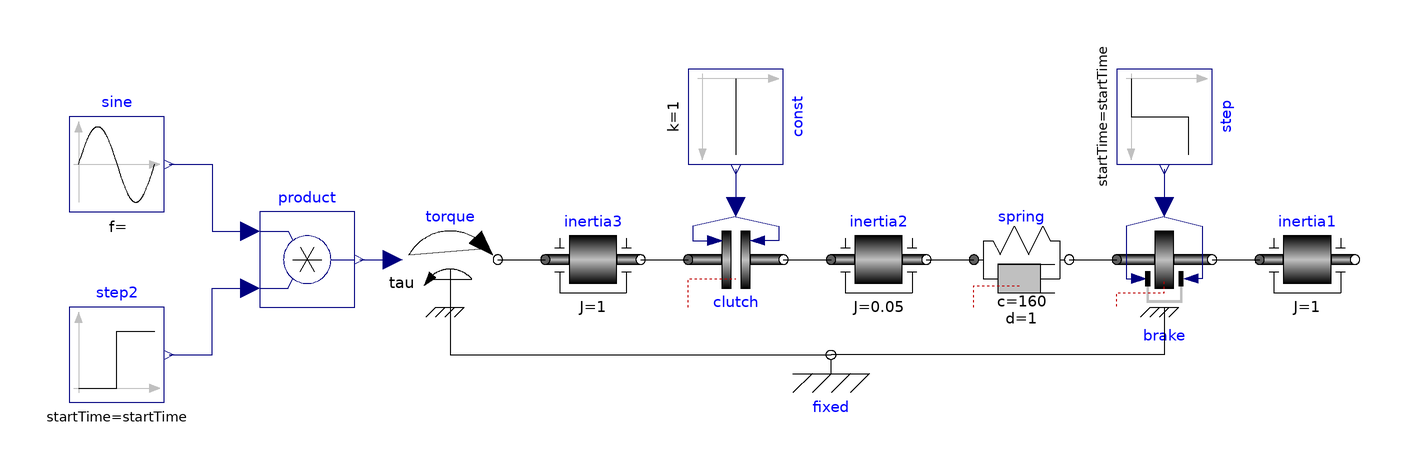

The component connection diagram of the Modelica model below, drawn from its own Placement and Line annotations.

model Friction "Drive train with clutch and brake"
    import Modelica.Constants.pi;
    extends Modelica.Icons.Example;
    parameter Modelica.SIunits.Time startTime=0.5 "Start time of step";
    output Modelica.SIunits.Torque tMotor=torque.tau
      "Driving torque of inertia3";
    output Modelica.SIunits.Torque tClutch=clutch.tau
      "Friction torque of clutch";
    output Modelica.SIunits.Torque tBrake=brake.tau "Friction torque of brake";
    output Modelica.SIunits.Torque tSpring=spring.tau "Spring torque";

    Modelica.Mechanics.Rotational.Sources.Torque torque(useSupport=true)
      annotation (Placement(transformation(extent={{-90,-10},{-70,10}})));
    Modelica.Mechanics.Rotational.Components.Inertia inertia3(
      J=1,
      phi(
        start=0,
        fixed=true,
        displayUnit="deg"),
      w(start=100,
        fixed=true,
        displayUnit="rad/s"))
      annotation (Placement(transformation(extent={{-60,-10},{-40,10}})));
    Modelica.Mechanics.Rotational.Components.Clutch clutch(fn_max=160)
      annotation (Placement(transformation(extent={{-30,-10},{-10,10}})));
    Modelica.Mechanics.Rotational.Components.Inertia inertia2(
      J=0.05,
      phi(start=0, fixed=true),
      w(start=90, fixed=true))
      annotation (Placement(transformation(extent={{0,-10},{20,10}})));
    Modelica.Mechanics.Rotational.Components.SpringDamper spring(c=160, d=1)
      annotation (Placement(transformation(extent={{30,-10},{50,10}})));
    Modelica.Mechanics.Rotational.Components.Inertia inertia1(
      J=1,
      phi(start=0, fixed=true),
      w(start=90, fixed=true))
      annotation (Placement(transformation(extent={{90,-10},{110,10}})));
    Modelica.Mechanics.Rotational.Components.Brake brake(fn_max=1600,
        useSupport=true)
      annotation (Placement(transformation(extent={{60,-10},{80,10}})));
    Modelica.Blocks.Sources.Constant const(k=1) annotation (Placement(
          transformation(
          origin={-25,35},
          extent={{-5,-5},{15,15}},
          rotation=270)));
    Modelica.Blocks.Sources.Step step(startTime=startTime) annotation (
        Placement(transformation(
          origin={65,35},
          extent={{-5,-5},{15,15}},
          rotation=270)));
    Modelica.Blocks.Sources.Step step2(
      height=-1,
      offset=1,
      startTime=startTime) annotation (Placement(transformation(extent={{-160,
              -30},{-140,-10}})));
    Modelica.Blocks.Sources.Sine sine(amplitude=200, freqHz=50/pi)
      annotation (Placement(transformation(extent={{-160,10},{-140,30}})));
    Modelica.Blocks.Math.Product product annotation (Placement(transformation(
            extent={{-120,-10},{-100,10}})));
    Modelica.Mechanics.Rotational.Components.Fixed fixed
      annotation (Placement(transformation(extent={{-10,-30},{10,-10}})));
  equation
    connect(torque.flange, inertia3.flange_a)
      annotation (Line(points={{-70,0},{-70,0},{-60,0}}));
    connect(inertia3.flange_b, clutch.flange_a)
      annotation (Line(points={{-40,0},{-36,0},{-30,0}}));
    connect(clutch.flange_b, inertia2.flange_a)
      annotation (Line(points={{-10,0},{-6,0},{0,0}}));
    connect(inertia2.flange_b, spring.flange_a)
      annotation (Line(points={{20,0},{30,0}}));
    connect(spring.flange_b, brake.flange_a)
      annotation (Line(points={{50,0},{60,0}}));
    connect(brake.flange_b, inertia1.flange_a)
      annotation (Line(points={{80,0},{80,0},{90,0}}));
    connect(sine.y, product.u1) annotation (Line(points={{-139,20},{-130,20},
            {-130,6},{-122,6}}, color={0,0,127}));
    connect(step2.y, product.u2) annotation (Line(points={{-139,-20},{-130,-20},
            {-130,-6},{-126,-6},{-122,-6}}, color={0,0,127}));
    connect(product.y, torque.tau)
      annotation (Line(points={{-99,0},{-99,0},{-92,0}}, color={0,0,127}));
    connect(const.y, clutch.f_normalized) annotation (Line(points={{-20,19},{
            -20,11}},             color={0,0,127}));
    connect(step.y, brake.f_normalized)
      annotation (Line(points={{70,19},{70,16},{70,11}}, color={0,0,127}));
    connect(torque.support, fixed.flange)
      annotation (Line(points={{-80,-10},{-80,-20},{0,-20}}));
    connect(brake.support, fixed.flange)
      annotation (Line(points={{70,-10},{70,-20},{0,-20}}));
    annotation (Documentation(info="<html>
<p>This drive train contains a frictional <b>clutch</b> and a <b>brake</b>.
Simulate the system for 1 second using the following initial
values (defined already in the model):</p>
<pre>   inertia1.w =  90 (or brake.w)
   inertia2.w =  90
   inertia3.w = 100
</pre>
<p>Plot the output signals</p>
<pre>   tMotor      Torque of motor
   tClutch     Torque in clutch
   tBrake      Torque in brake
   tSpring     Torque in spring
</pre>
<p>as well as the absolute angular velocities of the three inertia components
(inertia1.w, inertia2.w, inertia3.w).</p>

</html>"),
         experiment(StopTime=3.0, Interval=0.001),
    Diagram(coordinateSystem(extent = {{-170,-100},{120,100}})));
  end Friction;